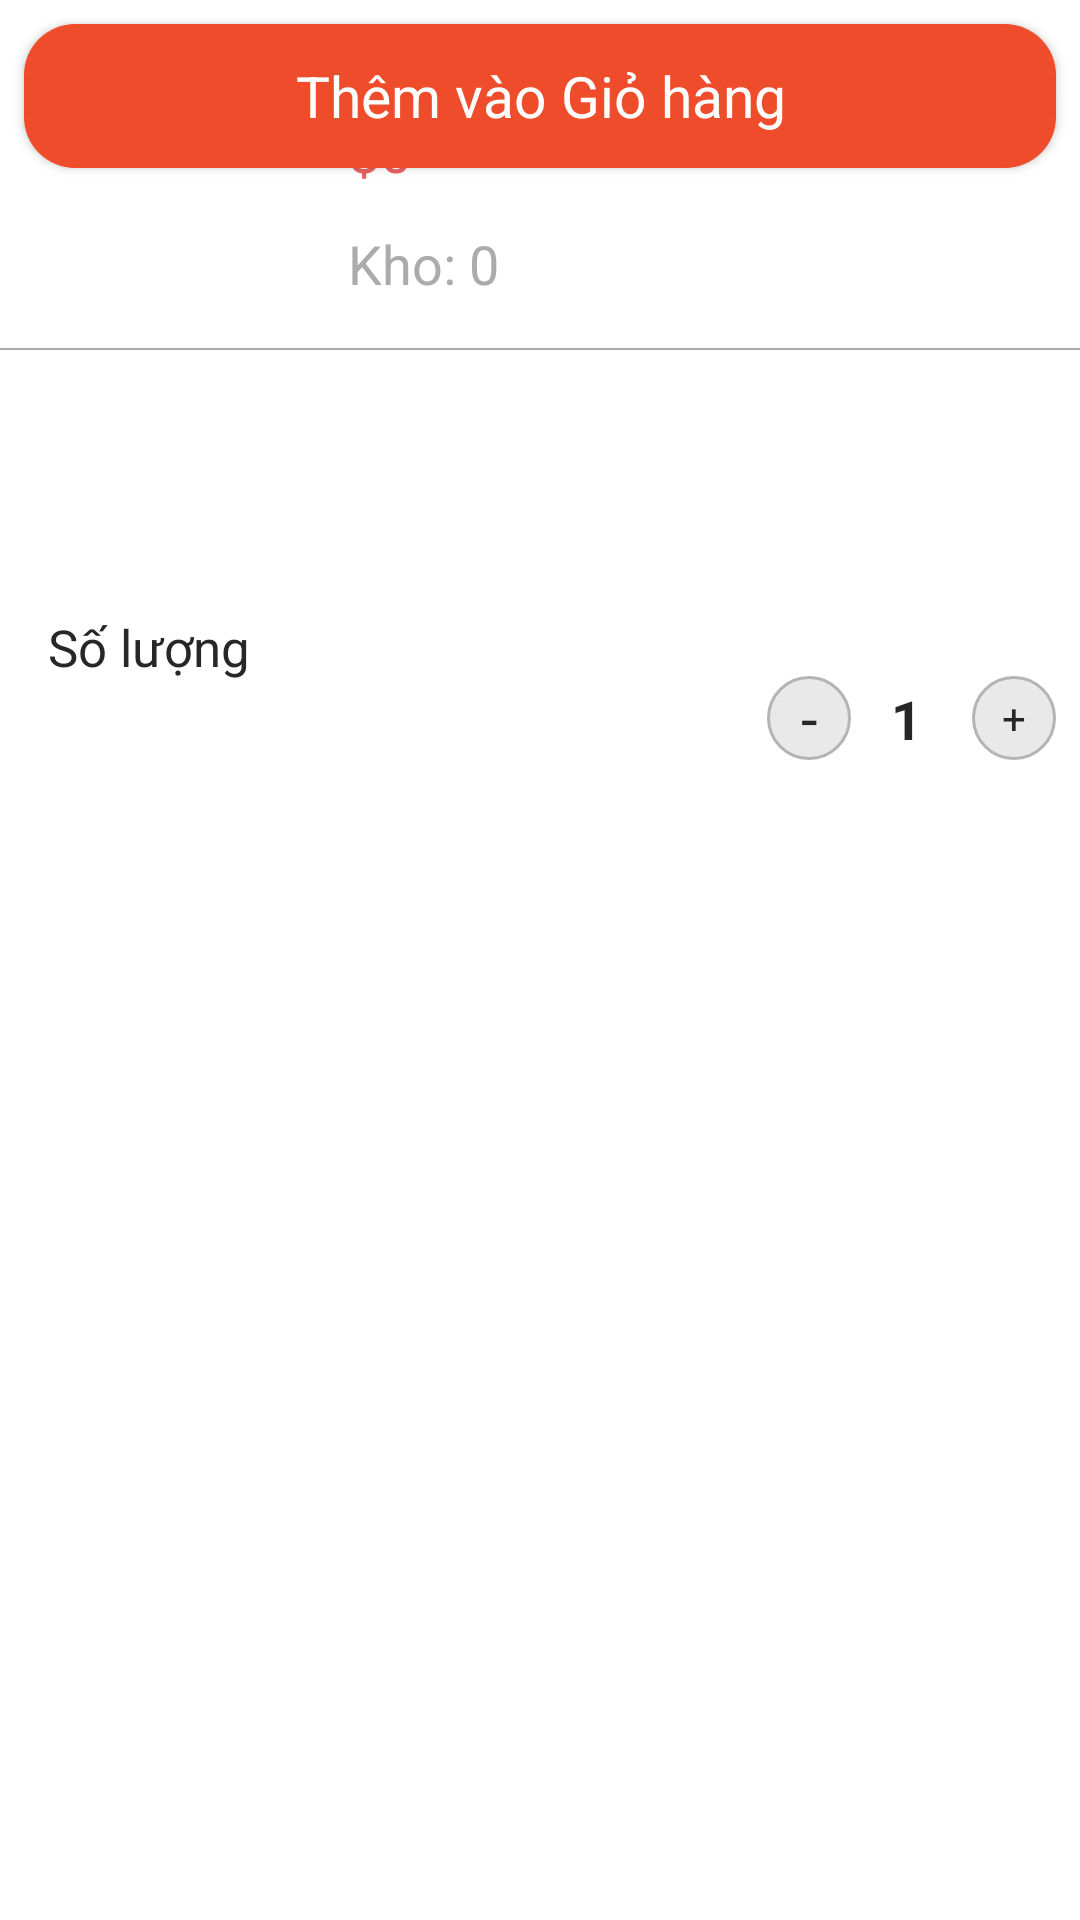

Reconstruct the res/layout file that produces this screen, plus the resources it refers to.
<!-- AndroidManifest.xml: application theme Theme.App_Ecommerce -->
<!-- res/layout/bottom_sheet_add_to_cart.xml -->
<?xml version="1.0" encoding="utf-8"?>
<androidx.constraintlayout.widget.ConstraintLayout xmlns:android="http://schemas.android.com/apk/res/android"
    xmlns:app="http://schemas.android.com/apk/res-auto"
    xmlns:tools="http://schemas.android.com/tools"
    android:layout_width="match_parent"
    android:layout_height="wrap_content"
    android:layout_marginStart="8dp"
    android:layout_marginTop="4dp"
    android:layout_marginBottom="4dp"
    android:layout_marginEnd="8dp">

    <View
        android:id="@+id/view6"
        android:layout_width="100dp"
        android:layout_height="100dp"
        android:layout_marginStart="16dp"
        android:layout_marginTop="16dp"
        android:layout_marginBottom="16dp"
        android:background="@drawable/white_background3" />

    <ImageView
        android:id="@+id/img_dialog"
        android:layout_width="95dp"
        android:layout_height="95dp"
        app:layout_constraintBottom_toBottomOf="@+id/view6"
        app:layout_constraintEnd_toEndOf="@+id/view6"
        app:layout_constraintStart_toStartOf="@+id/view6"
        app:layout_constraintTop_toTopOf="@+id/view6"
        app:srcCompat="@drawable/pic1" />

    <TextView
        android:id="@+id/txt_stockquantity"
        android:layout_width="wrap_content"
        android:layout_height="wrap_content"
        android:text="Kho: 0"
        android:textColor="@color/grey"
        android:textSize="18sp"
        android:layout_marginLeft="16dp"
        app:layout_constraintBottom_toBottomOf="@+id/view6"
        app:layout_constraintStart_toEndOf="@+id/view6" />

    <TextView
        android:id="@+id/txt_priceDialog"
        android:layout_width="wrap_content"
        android:layout_height="wrap_content"
        android:text="$0"
        android:textSize="19sp"
        android:layout_marginStart="16dp"
        android:textColor="@color/red"
        app:layout_constraintBottom_toBottomOf="@+id/view6"
        app:layout_constraintStart_toEndOf="@+id/view6"
        app:layout_constraintTop_toTopOf="@+id/view6" />

    <ImageView
        android:id="@+id/btn_exit"
        android:layout_width="wrap_content"
        android:layout_height="wrap_content"
        android:layout_marginTop="8dp"
        android:layout_marginEnd="8dp"
        app:layout_constraintEnd_toEndOf="parent"
        app:layout_constraintTop_toTopOf="parent"
        app:srcCompat="@drawable/result_reject" />

    <View
        android:id="@+id/view2"
        android:layout_width="wrap_content"
        android:layout_height="0.5dp"
        android:layout_marginTop="16dp"
        android:background="@color/grey"
        app:layout_constraintEnd_toEndOf="parent"
        app:layout_constraintStart_toStartOf="parent"
        app:layout_constraintTop_toBottomOf="@+id/txt_stockquantity" />

    <TextView
        android:id="@+id/textView10"
        android:layout_width="wrap_content"
        android:layout_height="wrap_content"
        android:layout_marginStart="16dp"
        android:text="Số lượng"
        android:textColor="@color/black"
        android:textSize="17dp"
        app:layout_constraintBottom_toBottomOf="@+id/constraintLayout"
        app:layout_constraintStart_toStartOf="parent"
        app:layout_constraintTop_toBottomOf="@+id/view2"
        app:layout_constraintVertical_bias="0.717" />

    <androidx.constraintlayout.widget.ConstraintLayout
        android:id="@+id/constraintLayout"
        android:layout_width="100dp"
        android:layout_height="45dp"
        android:layout_marginEnd="8dp"
        app:layout_constraintBottom_toBottomOf="parent"
        app:layout_constraintEnd_toEndOf="parent"
        app:layout_constraintTop_toBottomOf="@+id/view2"
        app:layout_constraintVertical_bias="0.209">

        <TextView
            android:id="@+id/minusCartBtn"
            android:layout_width="28dp"
            android:layout_height="28dp"
            android:background="@drawable/btn_cat_background"
            android:gravity="center"
            android:text="-"
            android:textColor="@color/black"
            android:textSize="20sp"
            app:layout_constraintBottom_toBottomOf="parent"
            app:layout_constraintEnd_toStartOf="@+id/numberItemTxt"
            app:layout_constraintHorizontal_bias="0.222"
            app:layout_constraintStart_toStartOf="parent"
            app:layout_constraintTop_toTopOf="parent" />

        <TextView
            android:id="@+id/plusCartBtn"
            android:layout_width="28dp"
            android:layout_height="28dp"
            android:background="@drawable/btn_cat_background"
            android:gravity="center"
            android:text="+"
            android:textColor="@color/black"
            app:layout_constraintBottom_toBottomOf="parent"
            app:layout_constraintEnd_toEndOf="parent"
            app:layout_constraintTop_toTopOf="parent" />

        <TextView
            android:id="@+id/numberItemTxt"
            android:layout_width="wrap_content"
            android:layout_height="wrap_content"
            android:text="1"
            android:textColor="@color/black"
            android:textSize="18sp"
            android:textStyle="bold"
            app:layout_constraintBottom_toBottomOf="@+id/plusCartBtn"
            app:layout_constraintEnd_toEndOf="parent"
            app:layout_constraintStart_toStartOf="parent"
            app:layout_constraintTop_toTopOf="@+id/plusCartBtn" />
    </androidx.constraintlayout.widget.ConstraintLayout>

    <LinearLayout
        android:layout_width="match_parent"
        android:layout_height="match_parent"
        android:orientation="vertical"
        app:layout_constraintTop_toBottomOf="@+id/constraintLayout"
        tools:layout_editor_absoluteX="8dp">

        <Button
            android:id="@+id/btn_add_to_cart"
            style="@android:style/Widget.Button"
            android:layout_width="match_parent"
            android:layout_height="wrap_content"
            android:layout_margin="8dp"
            android:background="@drawable/btn_add_shopping_cart"
            app:backgroundTint="@null"
            android:text="Thêm vào Giỏ hàng"
            android:textSize="19dp"
            android:textColor="@color/white" />
    </LinearLayout>

</androidx.constraintlayout.widget.ConstraintLayout>
<!-- resources referenced by this layout -->
<resources>
  <color name="black">#272727</color>
  <color name="grey">#ababab</color>
  <color name="red">#E76160</color>
  <color name="white">#FFFFFFFF</color>
  <!-- drawable btn_add_shopping_cart (drawable) -->
  <?xml version="1.0" encoding="utf-8"?>
  <selector xmlns:android="http://schemas.android.com/apk/res/android">
      <item>
          <shape android:shape="rectangle">
              <solid android:color="#EF4C2B"/>
              <corners android:radius="17dp"/>
          </shape>
      </item>
  </selector>
  <!-- drawable btn_cat_background (drawable) -->
  <?xml version="1.0" encoding="utf-8"?>
  <selector xmlns:android="http://schemas.android.com/apk/res/android">
  <item>
      <shape android:shape="oval">
          <solid android:color="#E9E9E9"/>
          <stroke android:width="1dp" android:color="#B4B4B4" />
      </shape>
  </item>
  </selector>
  <!-- drawable result_reject: png bitmap (drawable, 485 bytes) -->
  <style name="Theme.App_Ecommerce" parent="Base.Theme.App_Ecommerce" />
  <style name="Base.Theme.App_Ecommerce" parent="Theme.MaterialComponents.DayNight.NoActionBar">
          
          
          <item name="colorPrimaryDark">@color/white</item>
      </style>
</resources>
